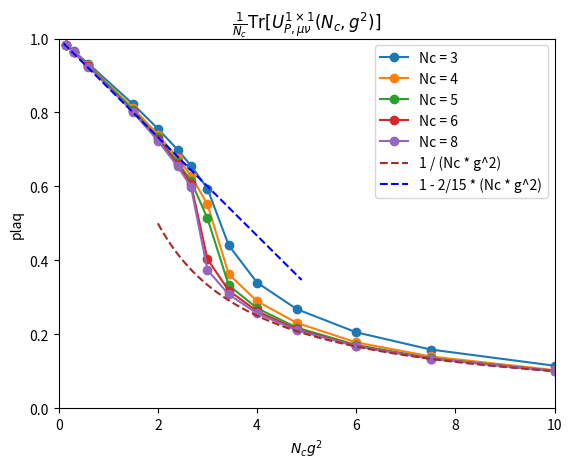

The script that saved this image:
import matplotlib.pyplot as plt
import numpy as np

line_color = [None, None, None, 'red', 'orange', 'green', 'blue', None, 'purple']

def draw_table1 (x, x_label, y, y_label, color, table_name) :
    batch_num = color.size
    plt.clf()
    plt.ylim(0, 1)    # y 坐标限制在 0 到 1
    # plt.xlim(0, 10)    # x 坐标限制在 0 到 1
    for i in range(batch_num):
        plt.plot(x[i], y[i], label=f'Nc = {color[i][0]}', marker = 'o')
        plt.xlabel(f'color = {color[i]}')
    plt.title(f'{table_name}')
    plt.xlabel(f'{x_label}')
    plt.ylabel(f'{y_label}')
    
    plt.legend()
    # plt.savefig(table_name)
    plt.savefig('g_square')
    plt.show()

# x = Nc * g^2
def draw_table2 (x, x_label, y, y_label, color, table_name) :
    batch_num = color.size

    plt.clf()
    plt.title(f'{table_name}')
    plt.ylim(0, 1)    # y 坐标限制在 0 到 1
    plt.xlim(0, 10)    # x 坐标限制在 0 到 10

    # draw real data
    for i in range(batch_num):
        plt.plot(x[i], y[i], label=f'Nc = {color[i][0]}', marker = 'o')
        plt.xlabel(f'color = {color[i]}')
    
    # draw ref data 参考曲线
    ref_x1_arr = np.arange(2, 10, 0.1)
    ref_y1_arr = ref_y1(ref_x1_arr)
    ref_y1_label = '1 / (Nc * g^2)'
    plt.plot(ref_x1_arr, ref_y1_arr, label=f'{ref_y1_label}', linestyle = '--', color = 'brown')

    ref_x2_arr = np.arange(0.1, 5, 0.1)
    ref_y2_arr = ref_y2(ref_x2_arr)
    ref_y2_label = '1 - 2/15 * (Nc * g^2)'
    plt.plot(ref_x2_arr, ref_y2_arr, label=f'{ref_y2_label}', linestyle = '--', color = 'blue')



    plt.xlabel(f'{x_label}')
    plt.ylabel(f'{y_label}')
    
    plt.legend()
    # plt.savefig(table_name)
    plt.savefig('Nc_g_square')
    plt.show()


# ref1 =  1 / (Nc * g^2)
def ref_y1 (Nc_g_square) :
    return 1 / Nc_g_square

# ref2 = 1 - (2/15) * (Nc * g^2)
def ref_y2 (Nc_g_square) :
    return (1 - (2/15) * Nc_g_square)


if __name__ == '__main__' :
    y_label = 'plaq'

    x1_label = r'$g^2$'
    # x2_label = '$N_c g^2 = 2 \\frac{Nc^2}{beta$}$'
    x2_label = r'$N_c g^2$'
    y = np.array(
        [
            # Nc = 3
            [   
                1.147157802991e-01, 1.585603132564e-01, 2.051171286958e-01, 2.678084595297e-01, 
                3.397876162723e-01, 4.403599139738e-01, 5.938912129345e-01, 6.562824144072e-01, 
                6.987866850967e-01, 7.561905293716e-01, 8.222968040994e-01, 9.318705584170e-01, 
                9.662732341350e-01, 9.832554038622e-01
            ],
            # Nc = 4
            [
                1.028059151143e-01, 1.397231942198e-01, 1.778222243068e-01, 2.305915054753e-01, 
                2.893196063513e-01, 3.626491417362e-01, 5.511819224108e-01, 6.288483585585e-01, 
                6.765897117363e-01, 7.401385662275e-01, 8.115416240123e-01, 9.279489626180e-01, 
                9.643920893898e-01, 9.823170236193e-01
            ], 
            # Nc = 5
            [
                1.008290405892e-01, 1.349994168001e-01, 1.706684836940e-01, 2.179232849774e-01, 
                2.702512837600e-01, 3.326388610550e-01, 5.135062903250e-01, 6.149362448823e-01, 
                6.659087339247e-01, 7.323156554607e-01, 8.064159392825e-01, 9.261473310685e-01, 
                9.635447072394e-01, 9.818985374135e-01
            ],
            # Nc = 6
            [   
                1.001959102701e-01, 1.339372613641e-01, 1.684496426601e-01, 2.133767098140e-01, 
                2.620971081693e-01, 3.182138997683e-01, 4.030139327903e-01, 6.073458715560e-01, 
                6.600514999296e-01, 7.281598237611e-01, 8.035050553494e-01, 9.252220525842e-01, 
                9.630748651857e-01, 9.816711165184e-01
            ],
            # Nc = 8
            [ 
                1.000847459193e-01, 1.335129938941e-01, 1.672340826799e-01, 2.107238844708e-01, 
                2.563394607850e-01, 3.076878553060e-01, 3.736977664830e-01, 5.992048189478e-01, 
                6.538442352275e-01, 7.236652728097e-01, 8.006708131321e-01, 9.242064293460e-01, 
                9.626223917997e-01, 9.814251224791e-01
            ]
        ]
    )

    # beta = {1.0 1.5 2.0 2.5 3.0 } * Nc * Nc / 3
    Nc = np.array([[3], [4], [5], [6], [8]])

    const = np.array(
        [
            [ 
                0.6, 0.8, 1, 1.25, 1.5, 1.75, 2, 2.25, 2.5, 3, 4, 10, 20, 40
            ]
        ]) 

    beta = (Nc * Nc / 3) * const
    
    # x1 = 2 * Nc / beta
    g_square = 2 * Nc / beta
    # x2 = 2 * Nc^2 / beta
    Nc_g_square = 2 * Nc * Nc / beta

    print(f'beta = \n{beta}')
    print(f'x1 = \n{g_square}')
    print(f'x2 = \n{Nc_g_square}')

    draw_table1(g_square, x1_label, y, y_label, Nc, table_name=r'$g^2$')
    table2_title = r'$\frac{1}{N_c}\mathrm{Tr}[U^{1\times 1}_{P, \mu\nu}(N_c, g^2)]$'
    draw_table2 (Nc_g_square, x2_label, y, y_label, Nc, table_name=table2_title)
